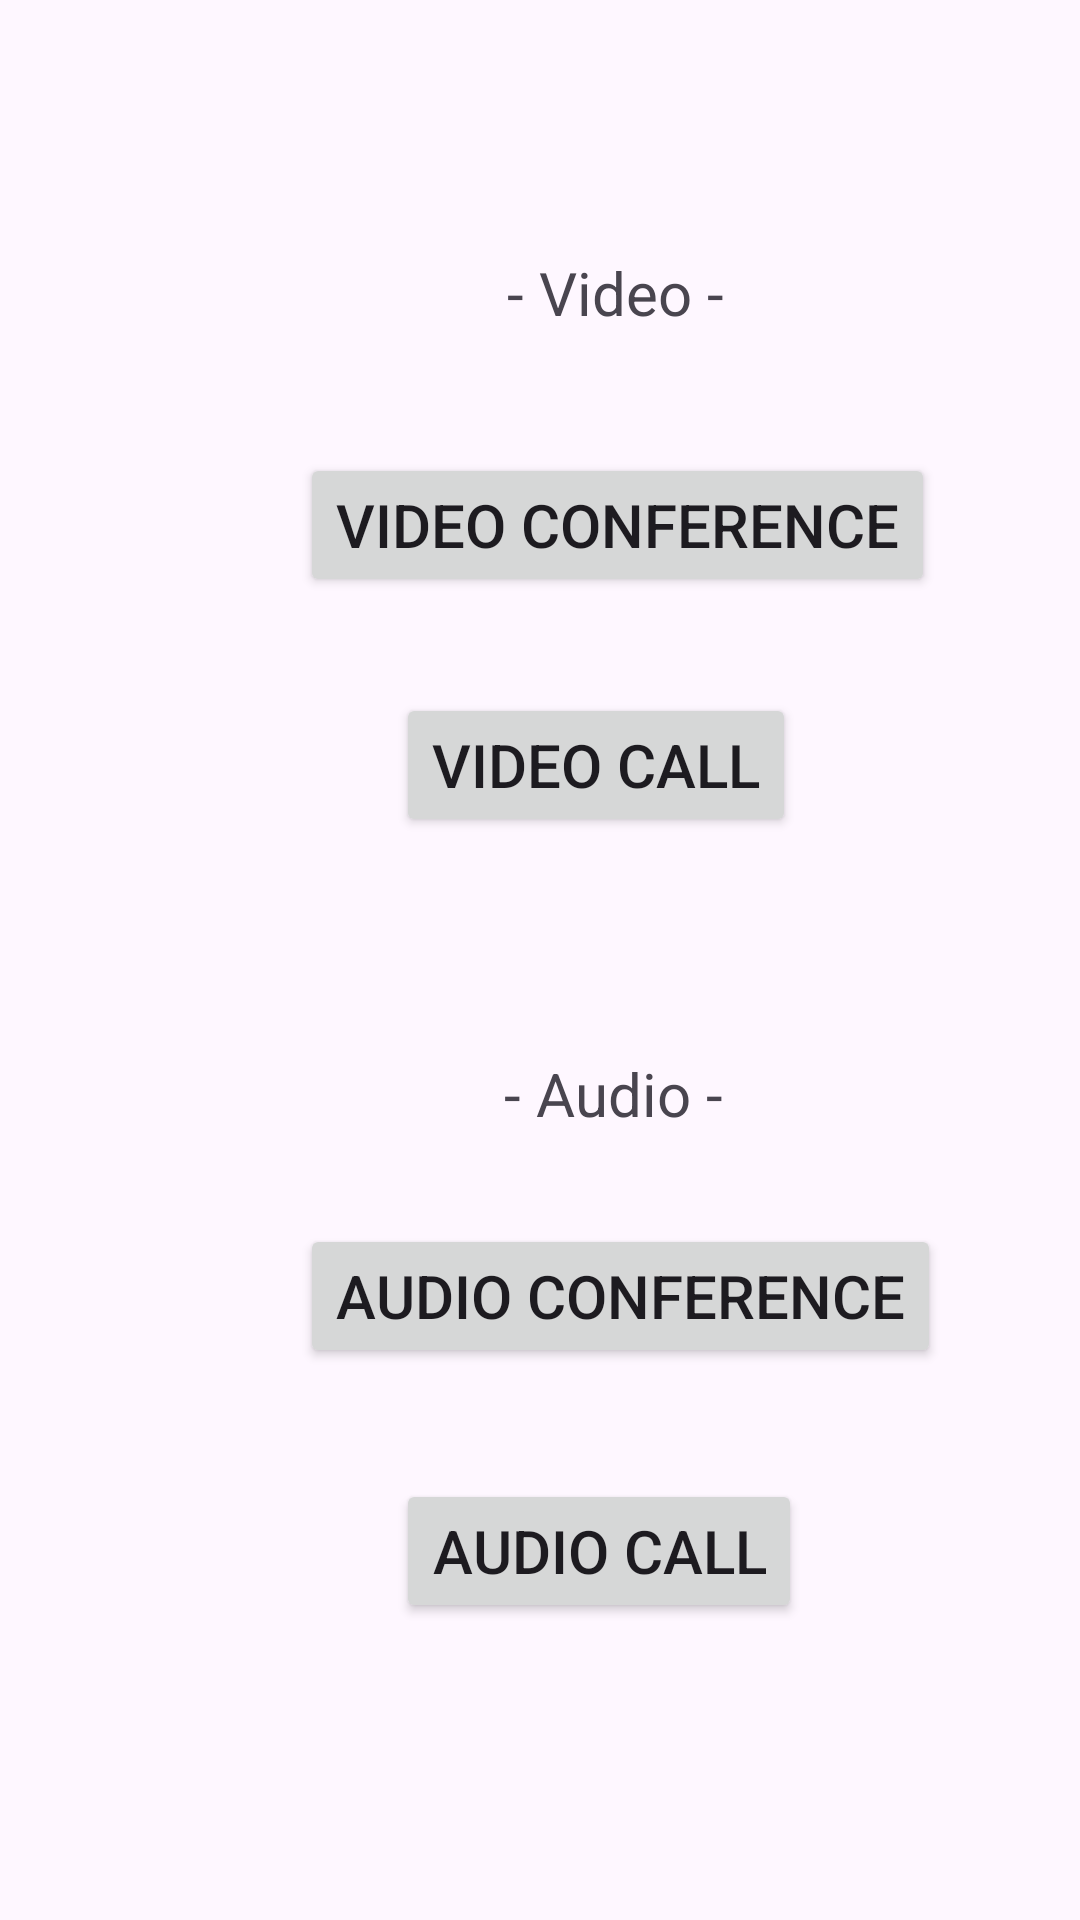

Here is an Android app screen rendered from its layout file. Give the layout XML and the strings, colors and styles it references.
<!-- AndroidManifest.xml: application theme Theme.DempApp -->
<!-- res/layout/activity_main.xml -->
<?xml version="1.0" encoding="utf-8"?>
<androidx.constraintlayout.widget.ConstraintLayout xmlns:android="http://schemas.android.com/apk/res/android"
    xmlns:app="http://schemas.android.com/apk/res-auto"
    xmlns:tools="http://schemas.android.com/tools"
    android:layout_width="match_parent"
    android:layout_height="match_parent"
    tools:context=".MainActivity">

    <TextView
        android:id="@+id/textView"
        android:layout_width="wrap_content"
        android:layout_height="wrap_content"
        android:layout_marginStart="169dp"
        android:layout_marginTop="84dp"
        android:text="- Video -"
        android:textSize="20dp"
        app:layout_constraintStart_toStartOf="parent"
        app:layout_constraintTop_toTopOf="parent" />

    <TextView
        android:id="@+id/textView2"
        android:layout_width="wrap_content"
        android:layout_height="wrap_content"
        android:layout_marginStart="168dp"
        android:layout_marginTop="72dp"
        android:text="- Audio -"
        android:textSize="20dp"
        app:layout_constraintStart_toStartOf="parent"
        app:layout_constraintTop_toBottomOf="@+id/videoCallBtn" />

    <Button
        android:id="@+id/videoRoomBtn"
        android:layout_width="wrap_content"
        android:layout_height="wrap_content"
        android:layout_marginStart="100dp"
        android:layout_marginTop="40dp"
        android:text="Video Conference"
        android:textSize="20dp"
        app:layout_constraintStart_toStartOf="parent"
        app:layout_constraintTop_toBottomOf="@+id/textView" />

    <Button
        android:id="@+id/audioRoomBtn"
        android:layout_width="wrap_content"
        android:layout_height="wrap_content"
        android:layout_marginStart="100dp"
        android:layout_marginTop="30dp"
        android:text="Audio Conference"
        android:textSize="20dp"
        app:layout_constraintStart_toStartOf="parent"
        app:layout_constraintTop_toBottomOf="@+id/textView2" />

    <Button
        android:id="@+id/audioCallBtn"
        android:layout_width="wrap_content"
        android:layout_height="wrap_content"
        android:layout_marginStart="132dp"
        android:layout_marginTop="37dp"
        android:text="Audio Call"
        android:textSize="20dp"
        app:layout_constraintStart_toStartOf="parent"
        app:layout_constraintTop_toBottomOf="@+id/audioRoomBtn" />

    <Button
        android:id="@+id/videoCallBtn"
        android:layout_width="wrap_content"
        android:layout_height="wrap_content"
        android:layout_marginStart="132dp"
        android:layout_marginTop="120dp"
        android:text="Video Call"
        android:textSize="20dp"
        app:layout_constraintStart_toStartOf="parent"
        app:layout_constraintTop_toBottomOf="@+id/textView" />
</androidx.constraintlayout.widget.ConstraintLayout>
<!-- resources referenced by this layout -->
<resources>
  <style name="Theme.DempApp" parent="Base.Theme.DempApp" />
  <style name="Base.Theme.DempApp" parent="Theme.Material3.DayNight.NoActionBar">
          
          
      </style>
</resources>
